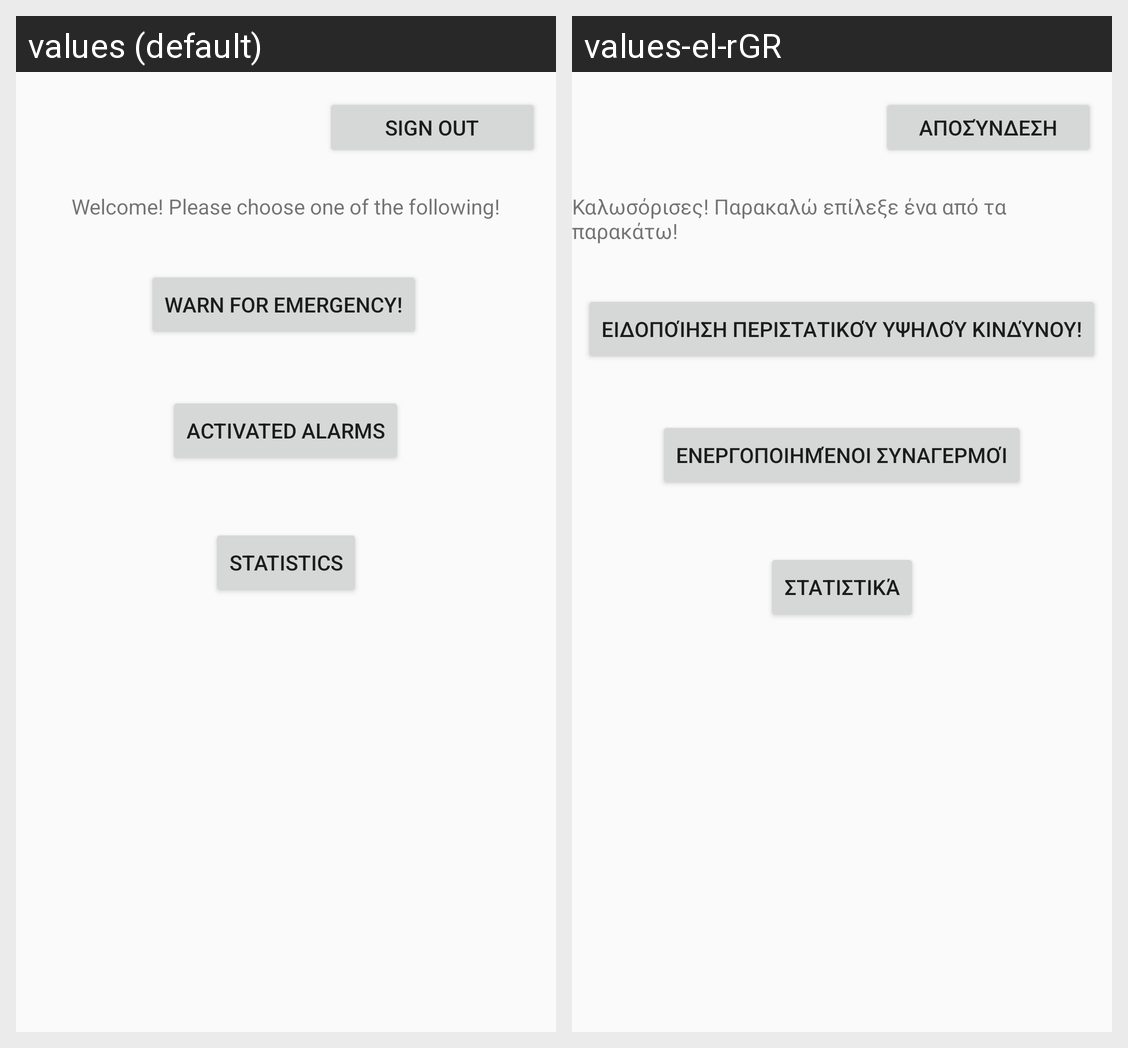

The same Android screen rendered under two of its app's locales, left to right. List the strings drawn on it with the default value and each locale's translation.
Android screen res/layout/activity_simple_user.xml rendered under 2 locales, left to right: values (default), values-el-rGR. Device: Nexus 5 (rendered at 1080×1920; each locale shown at half size, 540×960, under a caption strip naming it); theme Theme.SmartAlert.
Strings drawn on this screen, with the default value and each locale's value (text and hints the layout hard-codes, and strings that could not be matched under every locale, appear in the picture but are not listed):

welcomeSimple
  values: Welcome! Please choose one of the following!
  values-el-rGR: Καλωσόρισες! Παρακαλώ επίλεξε ένα από τα παρακάτω!

signout
  values: Sign Out
  values-el-rGR: Αποσύνδεση

warnTheAdmin
  values: Warn for emergency!
  values-el-rGR: Ειδοποίηση Περιστατικού Υψηλού Κινδύνου!

alarms
  values: Activated Alarms
  values-el-rGR: Ενεργοποιημένοι Συναγερμοί

statistics
  values: Statistics
  values-el-rGR: Στατιστικά
